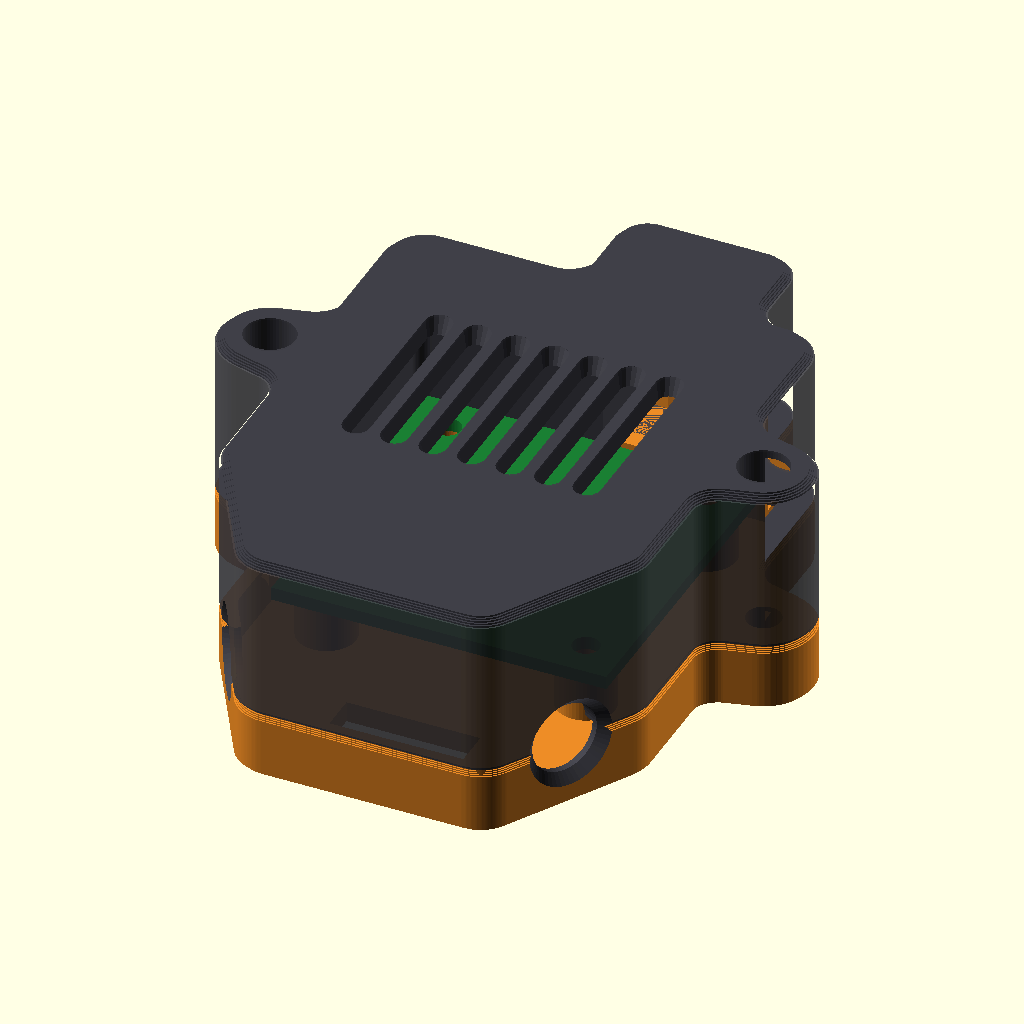
Cell 1: rendered with the file's own defaults.
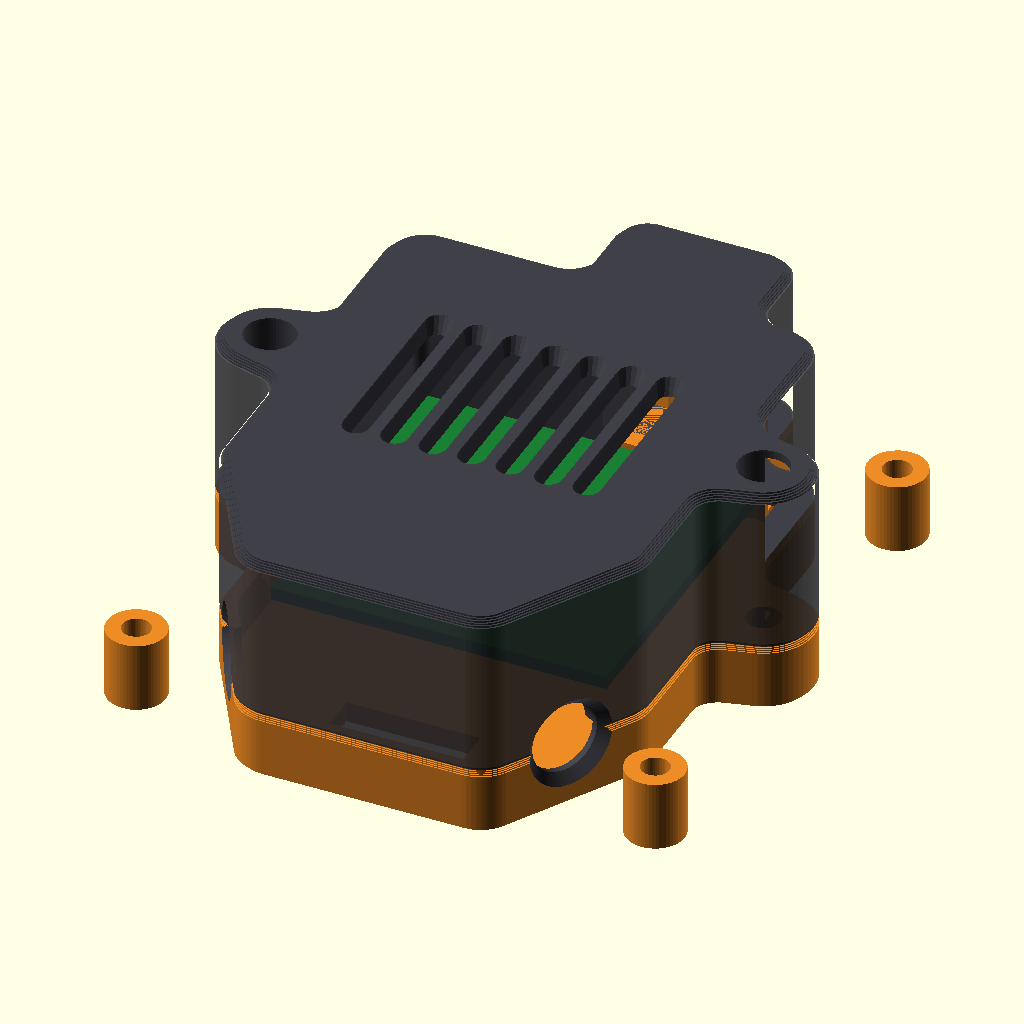
Cell 2 — hole_sp set to 62, the other parameters unchanged.
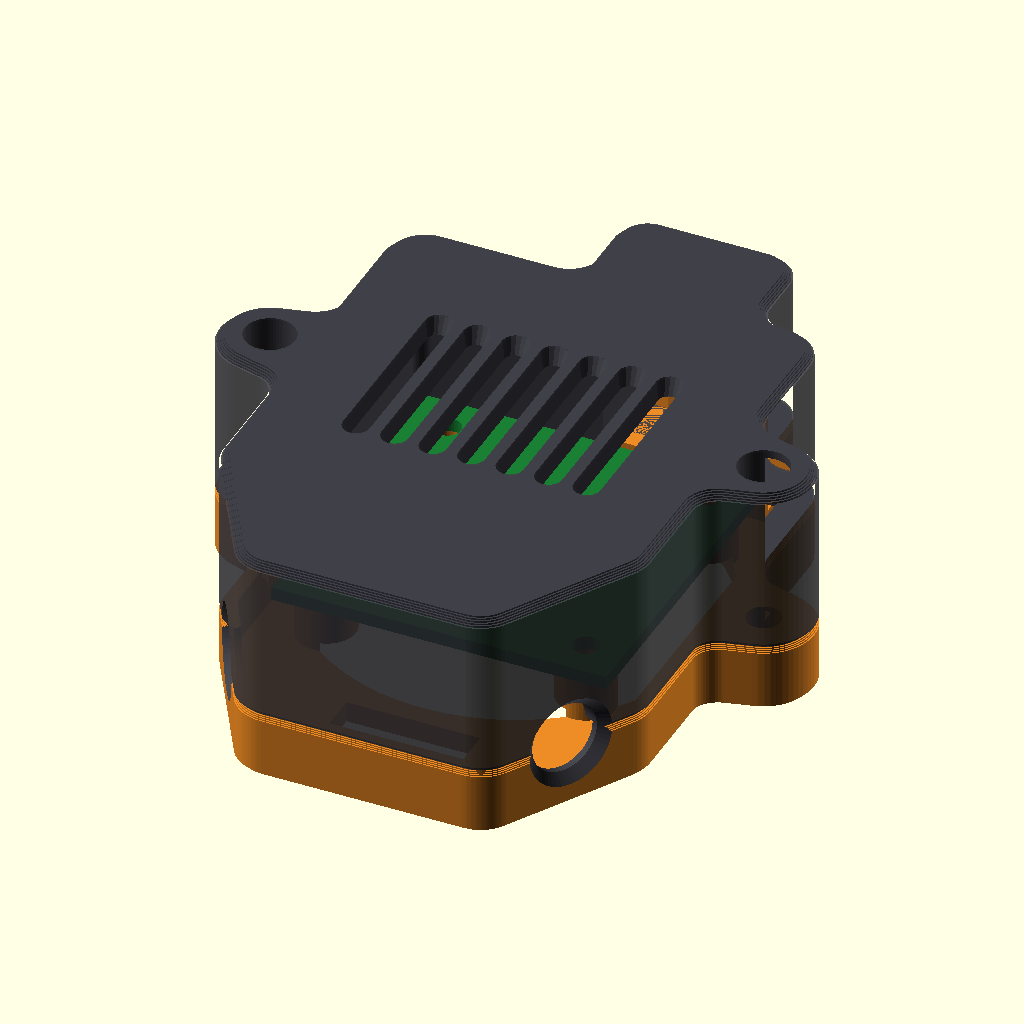
Cell 3 — rear_boss_d set to 48, the other parameters unchanged.
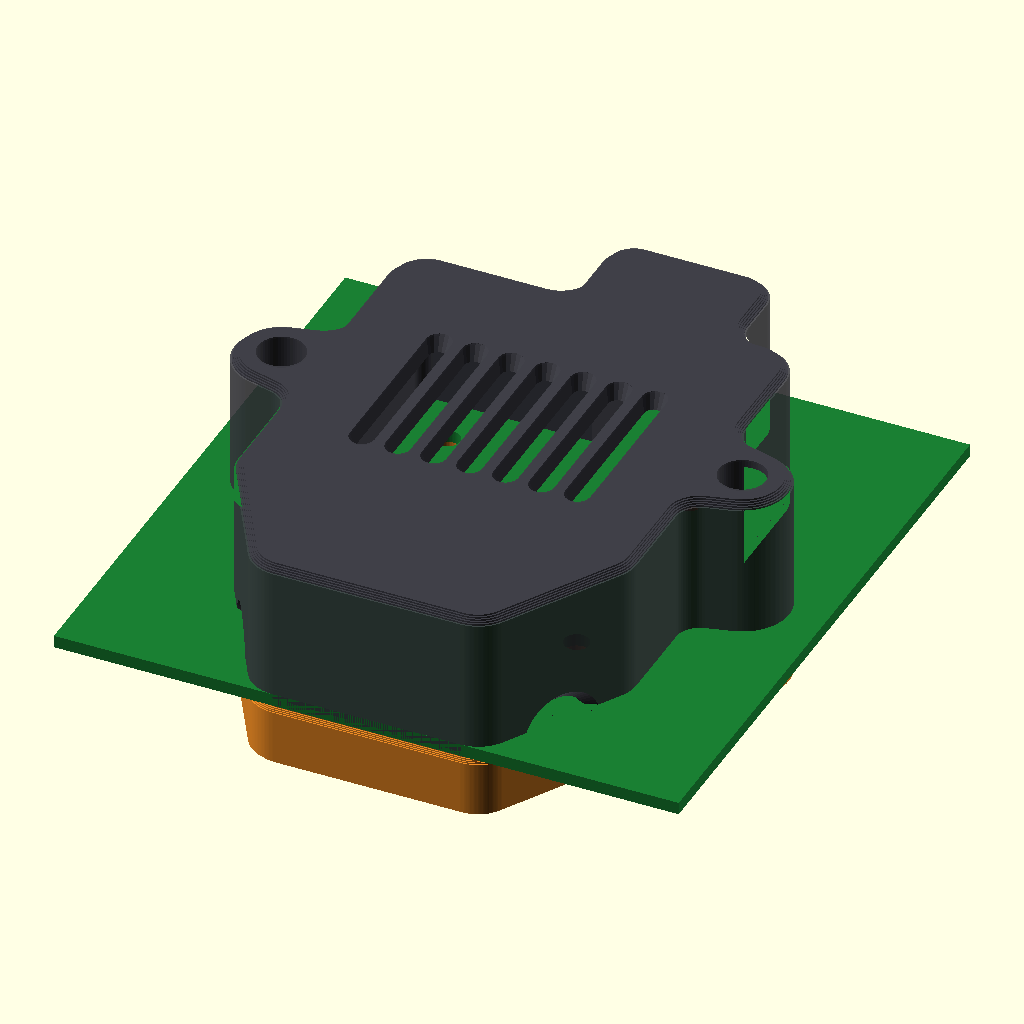
Cell 4: pcb_w = 80 (everything else at default).
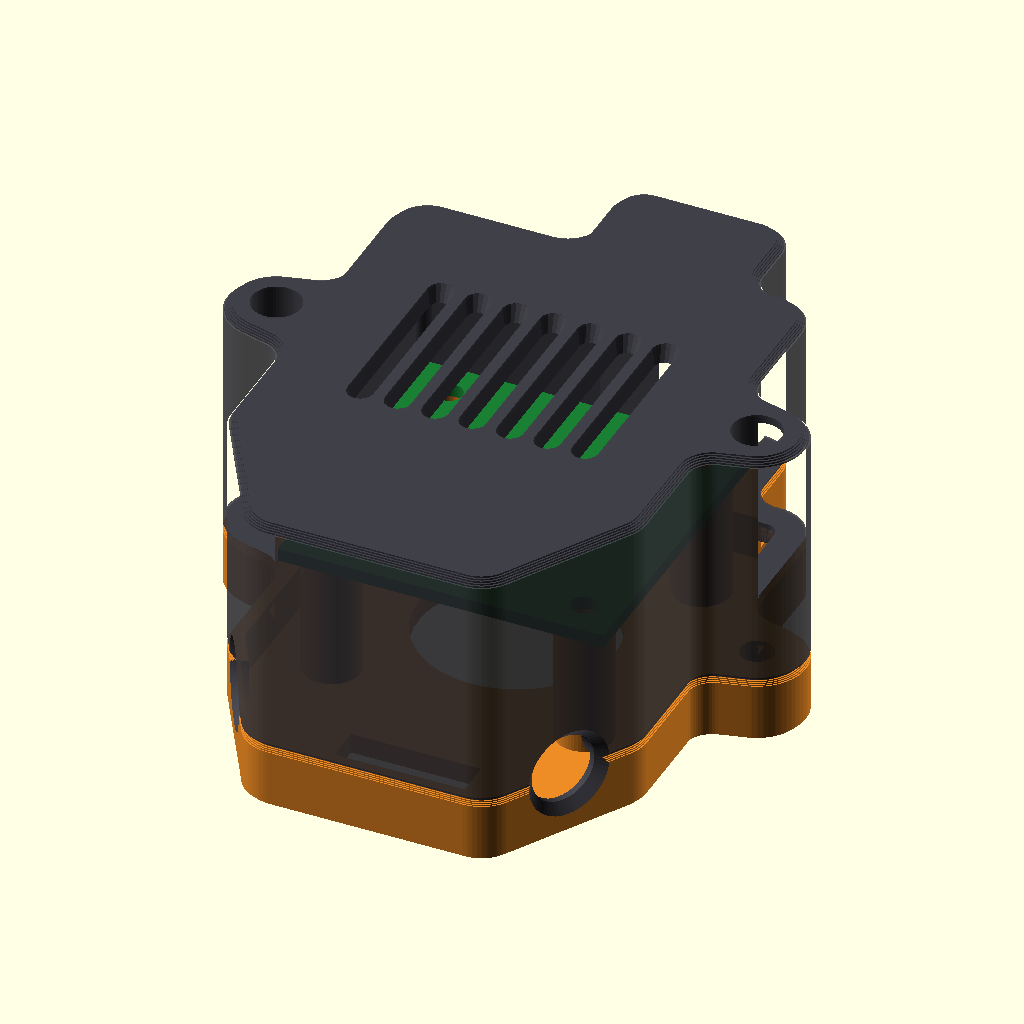
Cell 5 — stack_add set to 20, the other parameters unchanged.
All cells are drawn from the same view direction (rotation 55°, 0°, 25°, orthographic, colour scheme Cornfield), but the view is re-fitted for each cell, so position and scale can differ between cells as well as the parameter.
Source of the model, stls/ebb42_bear_housing.scad:
// =====================================================================
//  EBB42 CAN housing for the Bear extruder (AM8)  —  v4
//  Bolts through the extruder motor's 4 rear screws (31 x 31 pattern).
//  Hardware: M3 socket head cap screws + M3 heat-set inserts.
// ---------------------------------------------------------------------
//  TRAY  : bolts to the motor; holds the board, gathers the hotend
//          wiring in the "chin" below the board and sends it out of two
//          flared ports (left: hotend fan / heater / thermistor,
//          right: PINDA / print fan). Wires never touch the lid.
//  LID   : same outline as the tray, one straight seam. 2x M3 into inserts
//          in the tray. The side-entry CAN plug sits in a tunnel in the
//          boot; its cable leaves the end of the boot toward the umbilical.
//          Harness ports are split by the seam: lay the wires in, close the lid.
//  PCLIP : optional slim P-clip for a sleeved bundle; goes under an
//          existing M3 screw head (use a screw ~2 mm longer).
//
//  Motor screws: remove ONE AT A TIME, replace with ORIGINAL LENGTH + 10 mm.
//  Frame: X = printer X (right), Y = printer up, Z = forward from the motor,
//         Z = 0 at the motor's rear face.
//  part = "tray" | "lid" | "pclip" | "assembly"   (STLs in print orientation)
// =====================================================================

part = "assembly";

/* ---------- motor / board ---------- */
hole_sp      = 31;
rear_boss_d  = 24;
pcb_w        = 40;
pcb_t        = 1.6;
stack_add    = 10;      // board underside = stack_add - pcb_t above the motor
top_comp_h   = 16;      // top-entry plugs + room for the wires to bend over

/* ---------- outline ---------- */
W            = 51;      // main body (3.5 mm wire gap around the board)
corner_r     = 5;
chin_w       = 34;      // width at the bottom of the chin
chin_y       = -40;     // bottom of the chin
boot_w       = 21;      // CAN boot at the top (centred on the connector)
boot_out     = 12;     // long enough to shroud the plug
ear_x        = 29.5;
ear_r        = 6;
fillet       = 3;

/* ---------- shells ---------- */
wall         = 2;
floor_t      = 2.5;
seam_z       = 8;       // just under the board, so side plugs clear the wall
top_chamfer  = 1;       // bed-side edge of the lid; small so it prints clean face-down
reveal       = 0.6;     // small chamfer each side of the seam
lid_top      = 2;
lip_h        = 2;
lip_t        = 1.2;
fit_clr      = 0.25;

/* ---------- hardware ---------- */
m3_clear     = 3.4;
m3_head_d    = 6.0;
insert_d     = 4.1;
insert_depth = 6;
lid_screw_len= 12;      // both lid screws M3x12
standoff_d   = 7;

/* ---------- harness ports ---------- */
port_d       = 8.5;     // bundle in ~6-8 mm braided sleeve
plug_x       = 0;       // motor plug position along X
motor_slot_w = 16;      // motor-lead slot: passes a JST-XH 4-pin (12.4 x 5.8)
motor_slot_l = 7.5;

/* ---------- CAN plug tunnel (side-entry Micro-Fit at the board's top edge) ---------- */
can_cx       = 6.5;     // connector centre from board centre (measured from the test print)
tun_w        = 13;      // tunnel width  (Micro-Fit 2x2 plug ~10.6 wide)
tun_h        = 12.5;    // tunnel height above the board top (plug ~10.5 tall)
can_d        = 5.0;     // CAN cable outside diameter
tie_w        = 4.2;     // zip tie up to ~3.6 mm wide
tie_t        = 2.0;

/* ---------- P-clip ---------- */
clip_sleeve_d = 7;
clip_t        = 1.6;
clip_w        = 6;

$fn = 56;
eps = 0.01;

/* ---------- derived ---------- */
standoff_top = stack_add - pcb_t;
pcb_z        = standoff_top;
top_z        = max(pcb_z + pcb_t + top_comp_h + lid_top, seam_z + 8);
pcb_top      = pcb_z + pcb_t;
cb_floor     = seam_z + lid_screw_len - (insert_depth - 1);
boot_y1      = W/2 + boot_out;

echo(str("Replacement motor screws: ORIGINAL + ", stack_add, " mm"));
echo(str("Housing face is ", top_z, " mm in front of the motor; lid screws M3x", lid_screw_len));

/* =================== 2D outline =================== */
module rrect(x0, y0, x1, y1, r) {
    translate([x0 + r, y0 + r]) offset(r=r) square([x1 - x0 - 2*r, y1 - y0 - 2*r]);
}
module fil(f) { offset(r=-f) offset(r=f) children(); }

module core2d() {          // body without ears / boot
    fil(fillet) union() {
        rrect(-W/2, -W/2, W/2, W/2, corner_r);
        hull() {
            rrect(-W/2, -W/2, W/2, -W/2 + 12, corner_r);
            rrect(-chin_w/2, chin_y, chin_w/2, chin_y + 12, corner_r);
        }
    }
}
module outline2d() {
    fil(fillet) union() {
        core2d();
        for (s=[-1,1]) hull() {
            translate([s*ear_x, 0]) circle(r=ear_r);
            translate([s*(W/2 - 6) - 3, -ear_r - 2]) square([6, 2*ear_r + 4]);
        }
        rrect(can_cx - boot_w/2, W/2 - 6, can_cx + boot_w/2, boot_y1, 4);
    }
}
module inner2d(extra=0) { offset(r=-wall - extra) core2d(); }

// extrude with chamfered bottom (cb) and top (ct) edges, in thin slices
module chamfer_extrude(h, cb=0, ct=0, n=0) {
    n = n > 0 ? n : max(2, ceil(max(cb, ct) / 0.2));   // one step per ~0.2 mm layer
    union() {
        translate([0,0,cb]) linear_extrude(h - cb - ct) children();
        if (cb > 0) for (i=[0:n-1]) translate([0,0,i*cb/n])
            linear_extrude(cb/n + eps) offset(r=-(cb - (i+1)*cb/n) - eps) children();
        if (ct > 0) for (i=[0:n-1]) translate([0,0,h - ct + i*ct/n - eps])
            linear_extrude(ct/n + eps) offset(r=-(i+1)*ct/n) children();
    }
}

/* =================== TRAY =================== */
// ---- harness ports: centred on each angled chin wall, square to it ----
// corner-circle centres of the chin hull (see core2d)
pc1 = [W/2 - corner_r, -W/2 + corner_r];
pc2 = [chin_w/2 - corner_r, chin_y + corner_r];
pdir = [pc2[0] - pc1[0], pc2[1] - pc1[1]];
pn   = [-pdir[1], pdir[0]] / norm(pdir);            // outward normal (right side)
pmid = (pc1 + pc2)/2 + corner_r * pn;               // point on the outer wall
pang = atan2(pn[1], pn[0]);
mouth  = 1.2;                                       // chamfer on the outside edge

// local frame: origin on the outer wall face, +X = outward, Z = tray Z
module at_port(s) {
    translate([s*pmid[0], pmid[1], 0]) rotate([0,0, s > 0 ? pang : 180 - pang]) children();
}
// round port split by the seam: lower half in the tray, upper half in the lid
module port_split(s) {
    at_port(s) {
        translate([-(wall + 2), 0, seam_z]) rotate([0,90,0]) cylinder(d=port_d, h=wall + 4);
        translate([-mouth, 0, seam_z]) rotate([0,90,0]) cylinder(d1=port_d, d2=port_d + 2*mouth + 0.4, h=mouth + 0.2);
    }
}
module port_relief(s) {     // clears the lid's locating lip above a port
    at_port(s) translate([-(wall + 6), -port_d/2 - 1, seam_z - lip_h - 1]) cube([6, port_d + 2, lip_h + 1 + 2*eps]);
}
module tray_walls() { linear_extrude(seam_z) difference() { outline2d(); inner2d(); } }

module tray() {
    difference() {
        union() {
            chamfer_extrude(seam_z, cb=0.8, ct=reveal) outline2d();
        }
        // pocket
        translate([0,0,floor_t]) linear_extrude(seam_z) inner2d();
        // rear-cap clearance
        translate([0,0,-1]) cylinder(d=rear_boss_d, h=floor_t + 2);
        // motor screws (through standoffs added below)
        for (x=[-1,1], y=[-1,1]) translate([x*hole_sp/2, y*hole_sp/2, -1]) cylinder(d=m3_clear, h=floor_t + 2);
        // zip-tie slots in the boot floor (CAN strain relief, hidden under the lid)
        for (sx=[-1,1]) translate([can_cx + sx*(can_d/2 + 0.5 + tie_t/2) - tie_t/2, boot_y1 - 4 - tie_w/2, -1]) cube([tie_t, tie_w, seam_z + 2]);
        // lid screw inserts in the ears
        for (s=[-1,1]) translate([s*ear_x, 0, seam_z - insert_depth]) cylinder(d=insert_d, h=insert_depth + 1);
        // harness ports
        for (s=[-1,1]) port_split(s);
        // motor lead slot in the chin floor (plug hangs behind it)
        translate([plug_x - motor_slot_w/2, -W/2 - 1 - motor_slot_l, -1]) cube([motor_slot_w, motor_slot_l, floor_t + 2]);
    }
    // board standoffs
    difference() {
        for (x=[-1,1], y=[-1,1]) translate([x*hole_sp/2, y*hole_sp/2, 0]) cylinder(d=standoff_d, h=standoff_top);
        for (x=[-1,1], y=[-1,1]) translate([x*hole_sp/2, y*hole_sp/2, -1]) cylinder(d=m3_clear, h=standoff_top + 2);
        translate([0,0,-1]) cylinder(d=rear_boss_d, h=floor_t + 2);
    }
}

/* =================== LID =================== */
module lid() {
    h = top_z - seam_z;
    difference() {
        union() {
            translate([0,0,seam_z]) chamfer_extrude(h, cb=reveal, ct=top_chamfer) outline2d();
            // locating lip that drops into the tray
            translate([0,0,seam_z - lip_h]) linear_extrude(lip_h + eps) difference() {
                inner2d(fit_clr);
                inner2d(fit_clr + lip_t);
            }
        }
        // lip stops short of the ports so it never pinches the harness
        for (s=[-1,1]) port_relief(s);
        // hollow
        translate([0,0,seam_z - lip_h - 1]) linear_extrude(top_z - lid_top - seam_z + lip_h + 1) inner2d(fit_clr + lip_t);
        // screw holes + counterbores (ears)
        for (p=[[-ear_x,0],[ear_x,0]]) {
            translate([p[0], p[1], seam_z - 1]) cylinder(d=m3_clear, h=h + 2);
            translate([p[0], p[1], cb_floor]) cylinder(d=m3_head_d, h=h);
        }
        // harness ports (upper halves)
        for (s=[-1,1]) port_split(s);
        // CAN tunnel: the plug slides in over the tray wall and sits inside the boot
        translate([can_cx - tun_w/2, W/2 - wall - 4, seam_z - lip_h - 1])
            cube([tun_w, boot_y1 - (W/2 - wall - 4) + 1, pcb_top + tun_h - (seam_z - lip_h - 1)]);
        // vents: chamfered slots
        for (i=[-3:3]) translate([i*4.6, -1, top_z - lid_top - 0.5])
            hull() {
                translate([0, -10, 0]) cylinder(d=2, h=0.1, $fn=16);
                translate([0,  10, 0]) cylinder(d=2, h=0.1, $fn=16);
                translate([0, -10.6, lid_top + 0.49]) cylinder(d=3.2, h=0.1, $fn=16);
                translate([0,  10.6, lid_top + 0.49]) cylinder(d=3.2, h=0.1, $fn=16);
            }
    }
}

/* =================== P-CLIP =================== */
module pclip() {           // closed loop + screw tab, printed standing on its edge
    ri = clip_sleeve_d/2 + 0.2;
    ro = ri + clip_t;
    linear_extrude(clip_w) difference() {
        union() {
            circle(r=ro);
            hull() {
                translate([0, -ro]) square([0.01, clip_t]);
                translate([ri + 9, -ro + 3.5]) circle(r=3.5);
            }
        }
        circle(r=ri);
        translate([ri + 9, -ro + 3.5]) circle(d=m3_clear);
    }
}

/* =================== PREVIEW =================== */
module ghost_pcb() {
    color([0.1,0.5,0.2]) difference() {
        translate([-pcb_w/2, -pcb_w/2, pcb_z]) cube([pcb_w, pcb_w, pcb_t]);
        for (x=[-1,1], y=[-1,1]) translate([x*hole_sp/2, y*hole_sp/2, pcb_z - 1]) cylinder(d=3.2, h=5);
    }
}

if (part == "tray")       tray();
else if (part == "lid")   translate([0,0,top_z]) rotate([180,0,0]) lid();
else if (part == "pclip") pclip();
else if (part == "assembly") {
    color([0.93,0.55,0.15]) tray(); ghost_pcb();
    color([0.25,0.25,0.28,0.9]) lid();
}
Customizer parameters (derived from the source; name, type, default, range or options):
part: string, default "assembly"
hole_sp: number, default 31
rear_boss_d: number, default 24
pcb_w: number, default 40
pcb_t: number, default 1.6
stack_add: number, default 10
top_comp_h: number, default 16
W: number, default 51
corner_r: number, default 5
chin_w: number, default 34
chin_y: number, default -40
boot_w: number, default 21
boot_out: number, default 12
ear_x: number, default 29.5
ear_r: number, default 6
fillet: number, default 3
wall: number, default 2
floor_t: number, default 2.5
seam_z: number, default 8
top_chamfer: number, default 1
reveal: number, default 0.6
lid_top: number, default 2
lip_h: number, default 2
lip_t: number, default 1.2
fit_clr: number, default 0.25
m3_clear: number, default 3.4
m3_head_d: number, default 6
insert_d: number, default 4.1
insert_depth: number, default 6
lid_screw_len: number, default 12
standoff_d: number, default 7
port_d: number, default 8.5
plug_x: number, default 0
motor_slot_w: number, default 16
motor_slot_l: number, default 7.5
can_cx: number, default 6.5
tun_w: number, default 13
tun_h: number, default 12.5
can_d: number, default 5
tie_w: number, default 4.2
tie_t: number, default 2
clip_sleeve_d: number, default 7
clip_t: number, default 1.6
clip_w: number, default 6
eps: number, default 0.01
